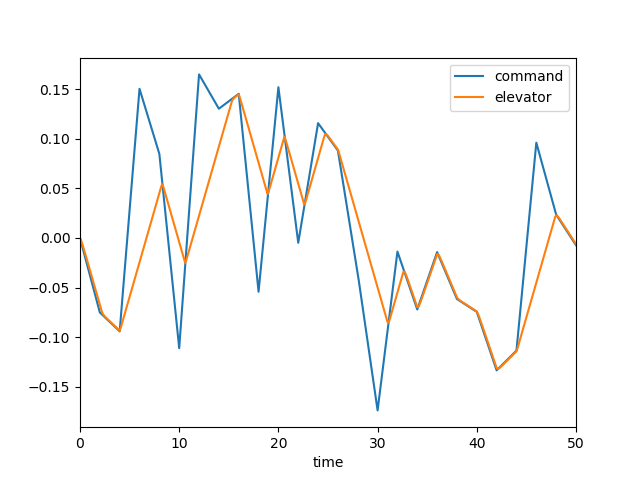

The data file committed next to this chart (first rows):
, time, dec, de, mode, u, w, q, theta
0, 0.0, 0.0, 0.0, 3.0, 0.0, 0.0, 0.0, 0.0
1, 0.1, -0.003758, -0.002069, 3.0, -0.0002086, 0.002899, 0.0001258, 4.062246262037661e-06
2, 0.2, -0.007516, -0.005006, 3.0, -0.001075, 0.01574, 0.0005123, 3.34205396939069e-05
3, 0.3, -0.01127, -0.008229, 3.0, -0.002991, 0.04489, 0.00117, 0.0001153
4, 0.4, -0.01503, -0.01157, 3.0, -0.006299, 0.09559, 0.002067, 0.0002753
5, 0.5, -0.01879, -0.01499, 3.0, -0.0113, 0.1718, 0.003159, 0.0005353
6, 0.6, -0.02255, -0.01847, 3.0, -0.01823, 0.2761, 0.004399, 0.0009123
7, 0.7, -0.0263, -0.02196, 3.0, -0.02731, 0.4101, 0.005738, 0.001419
8, 0.8, -0.03006, -0.02545, 3.0, -0.03868, 0.5741, 0.007131, 0.002062
9, 0.9, -0.03382, -0.02895, 3.0, -0.05245, 0.7675, 0.008537, 0.002846
10, 1.0, -0.03758, -0.03244, 3.0, -0.0687, 0.9889, 0.009923, 0.003769
11, 1.1, -0.04134, -0.03593, 3.0, -0.08745, 1.236, 0.01126, 0.004829
12, 1.2, -0.04509, -0.03942, 3.0, -0.1087, 1.507, 0.01253, 0.006019
13, 1.3, -0.04885, -0.04291, 3.0, -0.1325, 1.799, 0.0137, 0.007331
14, 1.4, -0.05261, -0.0464, 3.0, -0.1587, 2.109, 0.01478, 0.008757
15, 1.5, -0.05637, -0.04989, 3.0, -0.1874, 2.434, 0.01576, 0.01028
16, 1.6, -0.06012, -0.05338, 3.0, -0.2184, 2.77, 0.01662, 0.0119
17, 1.7, -0.06388, -0.05687, 3.0, -0.2518, 3.116, 0.01738, 0.01361
18, 1.8, -0.06764, -0.06036, 3.0, -0.2873, 3.468, 0.01803, 0.01538
19, 1.9, -0.0714, -0.06385, 3.0, -0.3251, 3.824, 0.01859, 0.01721
20, 2.0, -0.07516, -0.06734, 3.0, -0.3649, 4.181, 0.01906, 0.01909
21, 2.1, -0.07611, -0.07083, 3.0, -0.4069, 4.539, 0.01945, 0.02102
22, 2.2, -0.07706, -0.07425, 3.0, -0.4508, 4.895, 0.01977, 0.02298
23, 2.3, -0.07801, -0.07655, 3.0, -0.4966, 5.246, 0.01996, 0.02497
24, 2.4, -0.07896, -0.078, 3.0, -0.5438, 5.587, 0.01993, 0.02697
25, 2.5, -0.07991, -0.07913, 3.0, -0.5923, 5.911, 0.01965, 0.02895
26, 2.6, -0.08086, -0.08015, 3.0, -0.6417, 6.216, 0.01917, 0.03089
27, 2.7, -0.08182, -0.08113, 3.0, -0.6918, 6.496, 0.01852, 0.03278
28, 2.8, -0.08277, -0.08209, 3.0, -0.7424, 6.751, 0.01776, 0.03459
29, 2.9, -0.08372, -0.08304, 3.0, -0.7934, 6.979, 0.01691, 0.03632
30, 3.0, -0.08467, -0.08399, 3.0, -0.8447, 7.181, 0.01603, 0.03797
31, 3.1, -0.08562, -0.08495, 3.0, -0.8963, 7.356, 0.01515, 0.03953
32, 3.2, -0.08657, -0.0859, 3.0, -0.948, 7.507, 0.01429, 0.041
33, 3.3, -0.08752, -0.08685, 3.0, -0.9999, 7.635, 0.01348, 0.04239
34, 3.4, -0.08848, -0.0878, 3.0, -1.052, 7.742, 0.01274, 0.0437
35, 3.5, -0.08943, -0.08875, 3.0, -1.105, 7.832, 0.01208, 0.04494
36, 3.6, -0.09038, -0.0897, 3.0, -1.157, 7.906, 0.01151, 0.04612
37, 3.7, -0.09133, -0.09065, 3.0, -1.211, 7.968, 0.01103, 0.04724
38, 3.8, -0.09228, -0.09161, 3.0, -1.265, 8.02, 0.01065, 0.04833
39, 3.9, -0.09323, -0.09256, 3.0, -1.319, 8.064, 0.01037, 0.04938
40, 4.0, -0.09418, -0.09351, 3.0, -1.374, 8.104, 0.01018, 0.0504
41, 4.1, -0.08195, -0.09084, 3.0, -1.43, 8.136, 0.009867, 0.05141
42, 4.2, -0.06972, -0.08735, 3.0, -1.485, 8.15, 0.009185, 0.05237
43, 4.3, -0.05748, -0.08386, 3.0, -1.539, 8.14, 0.008203, 0.05324
44, 4.4, -0.04525, -0.08037, 3.0, -1.593, 8.1, 0.006985, 0.054
45, 4.5, -0.03301, -0.07688, 3.0, -1.645, 8.029, 0.005595, 0.05463
46, 4.6, -0.02078, -0.07339, 3.0, -1.696, 7.923, 0.004091, 0.05511
47, 4.7, -0.008542, -0.06989, 3.0, -1.745, 7.783, 0.002524, 0.05544
48, 4.8, 0.003692, -0.0664, 3.0, -1.793, 7.609, 0.0009422, 0.05562
49, 4.9, 0.01593, -0.06291, 3.0, -1.838, 7.402, -0.000617, 0.05563
50, 5.0, 0.02816, -0.05942, 3.0, -1.881, 7.166, -0.002121, 0.05549
51, 5.1, 0.0404, -0.05593, 3.0, -1.923, 6.903, -0.003543, 0.05521
52, 5.2, 0.05263, -0.05244, 3.0, -1.962, 6.616, -0.004866, 0.05479
53, 5.3, 0.06487, -0.04895, 3.0, -2, 6.309, -0.006075, 0.05424
54, 5.4, 0.0771, -0.04546, 3.0, -2.036, 5.984, -0.007162, 0.05358
55, 5.5, 0.08934, -0.04197, 3.0, -2.07, 5.646, -0.008126, 0.05281
56, 5.6, 0.1016, -0.03848, 3.0, -2.102, 5.297, -0.008966, 0.05196
57, 5.7, 0.1138, -0.03499, 3.0, -2.133, 4.942, -0.009688, 0.05102
58, 5.8, 0.126, -0.0315, 3.0, -2.162, 4.581, -0.0103, 0.05002
59, 5.9, 0.1383, -0.02801, 3.0, -2.19, 4.219, -0.01081, 0.04897
... 441 more rows
